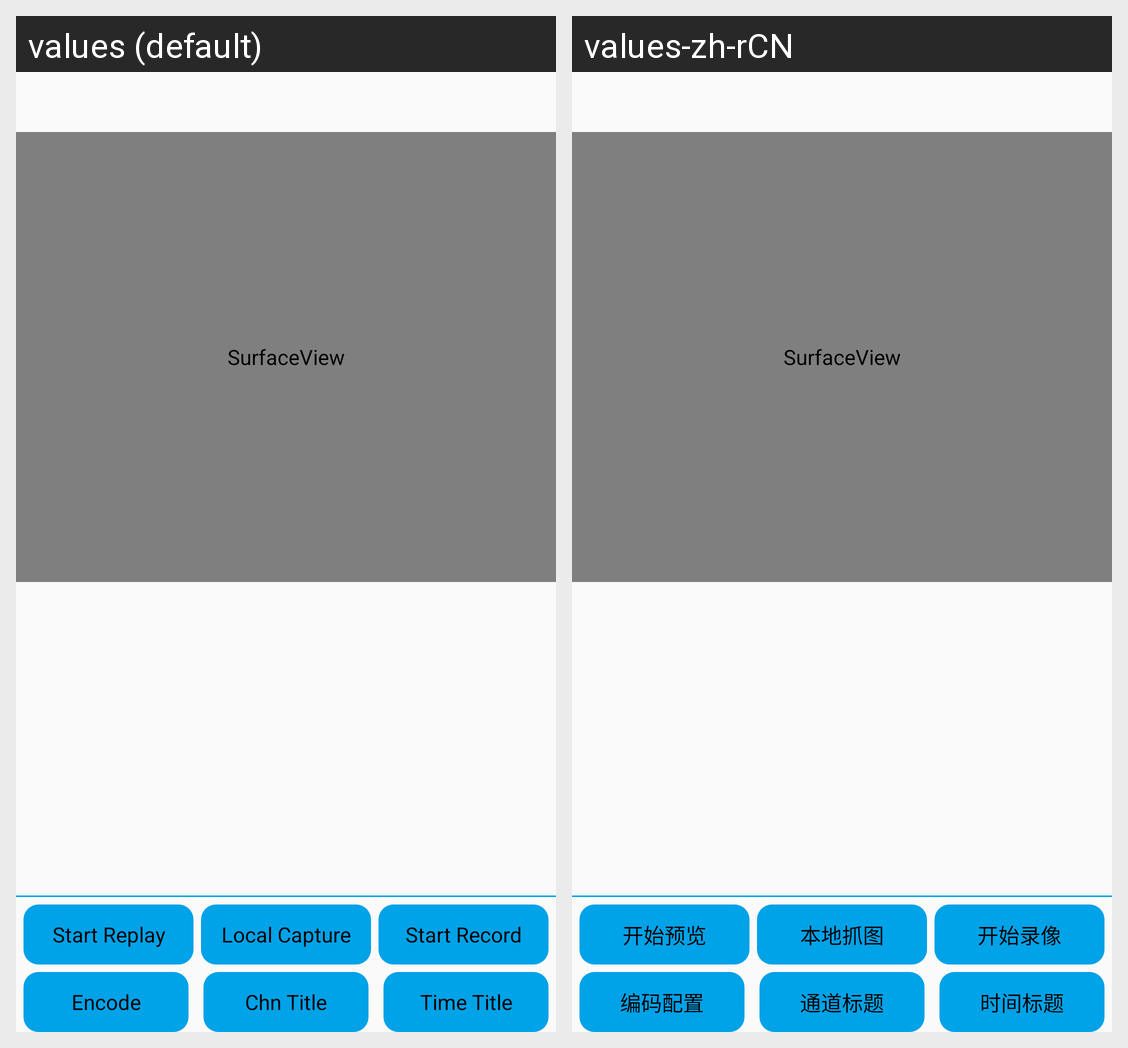

The same Android screen rendered under two of its app's locales, left to right. List the strings drawn on it with the default value and each locale's translation.
Android screen res/layout/activity_live_preview.xml rendered under 2 locales, left to right: values (default), values-zh-rCN. Device: Nexus 5 (rendered at 1080×1920; each locale shown at half size, 540×960, under a caption strip naming it); theme NetSDKBaseTheme.
Strings drawn on this screen, with the default value and each locale's value (text and hints the layout hard-codes, and strings that could not be matched under every locale, appear in the picture but are not listed):

start_replay
  values: Start Replay
  values-zh-rCN: 开始预览

capture_picture_local
  values: Local Capture
  values-zh-rCN: 本地抓图

start_record
  values: Start Record
  values-zh-rCN: 开始录像

encode
  values: Encode
  values-zh-rCN: 编码配置

osd_channel_title
  values: Chn Title
  values-zh-rCN: 通道标题

osd_time_title
  values: Time Title
  values-zh-rCN: 时间标题
